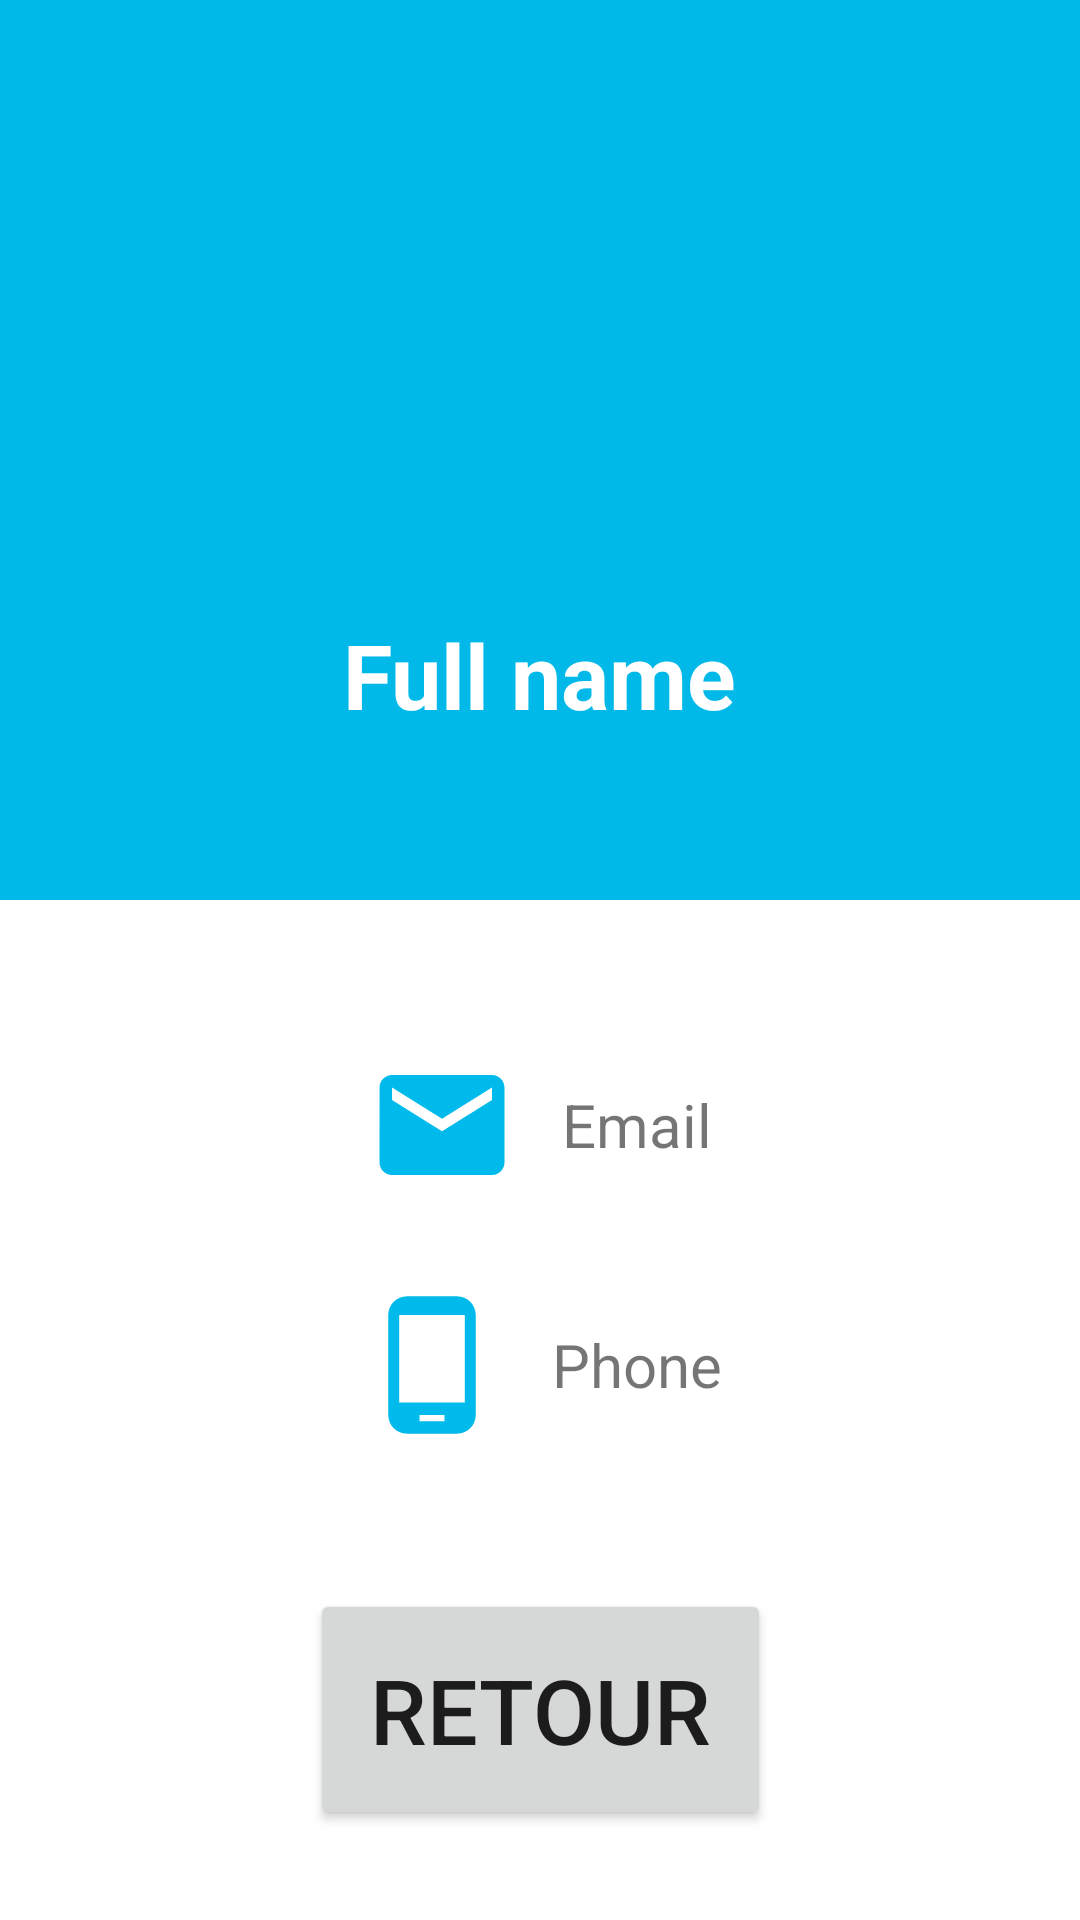

Layout XML and referenced resources for this Android screen:
<!-- AndroidManifest.xml: application theme Theme.Login -->
<!-- res/layout/activity_profil.xml -->
<?xml version="1.0" encoding="utf-8"?>
<LinearLayout xmlns:android="http://schemas.android.com/apk/res/android"
    xmlns:app="http://schemas.android.com/apk/res-auto"
    xmlns:tools="http://schemas.android.com/tools"
    android:layout_width="match_parent"
    android:layout_height="match_parent"
    android:orientation="vertical"
    tools:context=".ProfilActivity">

    
    <LinearLayout
        android:layout_width="match_parent"
        android:layout_height="300dp"
        android:background="@color/primaryColor"
        android:gravity="center"
        android:orientation="vertical">

        <ImageView
            android:layout_width="150dp"
            android:layout_height="150dp"
            android:src="@drawable/person" />

        <TextView
            android:id="@+id/textViewName"
            android:layout_width="wrap_content"
            android:layout_height="wrap_content"
            android:text="Full name"
            android:textColor="@color/white"
            android:textSize="30sp"
            android:textStyle="bold" />

    </LinearLayout>


    
    <LinearLayout
        android:layout_width="match_parent"
        android:layout_height="wrap_content"
        android:layout_marginTop="50dp"
        android:gravity="center"
        android:orientation="vertical">

        
        <LinearLayout
            style="@style/linearLayoutProfilActivity"
            android:gravity="center"
            android:orientation="horizontal">

            <ImageView
                style="@style/imageViewProfilActivity"
                android:src="@drawable/email" />

            <TextView
                android:id="@+id/textViewEmail"
                style="@style/textViewProfilActivity"
                android:text="Email" />
        </LinearLayout>

        
        <LinearLayout
            style="@style/linearLayoutProfilActivity"
            android:gravity="center"
            android:orientation="horizontal">

            <ImageView
                style="@style/imageViewProfilActivity"
                android:src="@drawable/phone" />

            <TextView
                android:id="@+id/textViewPhone"
                style="@style/textViewProfilActivity"
                android:text="Phone" />
        </LinearLayout>

    </LinearLayout>


    
    <androidx.constraintlayout.widget.ConstraintLayout
        android:layout_width="match_parent"
        android:layout_height="match_parent">

        <Button
            android:id="@+id/btnBack"
            android:layout_width="wrap_content"
            android:layout_height="wrap_content"
            android:padding="20dp"
            android:text="Retour"
            android:layout_marginBottom="30dp"
            android:textSize="30sp"
            app:layout_constraintBottom_toBottomOf="parent"
            app:layout_constraintEnd_toEndOf="parent"
            app:layout_constraintStart_toStartOf="parent"/>
    </androidx.constraintlayout.widget.ConstraintLayout>
</LinearLayout>
<!-- resources referenced by this layout -->
<resources>
  <color name="primaryColor">#00b9e8</color>
  <color name="white">#FFFFFFFF</color>
  <!-- drawable email (drawable) -->
  <vector android:height="24dp" android:tint="#00BAEC"
      android:viewportHeight="24" android:viewportWidth="24"
      android:width="24dp" xmlns:android="http://schemas.android.com/apk/res/android">
      <path android:fillColor="@android:color/white" android:pathData="M20,4L4,4c-1.1,0 -1.99,0.9 -1.99,2L2,18c0,1.1 0.9,2 2,2h16c1.1,0 2,-0.9 2,-2L22,6c0,-1.1 -0.9,-2 -2,-2zM20,8l-8,5 -8,-5L4,6l8,5 8,-5v2z"/>
  </vector>
  <!-- drawable phone (drawable) -->
  <vector android:height="24dp" android:tint="#00BAEC"
      android:viewportHeight="24" android:viewportWidth="24"
      android:width="24dp" xmlns:android="http://schemas.android.com/apk/res/android">
      <path android:fillColor="@android:color/white" android:pathData="M16,1L8,1C6.34,1 5,2.34 5,4v16c0,1.66 1.34,3 3,3h8c1.66,0 3,-1.34 3,-3L19,4c0,-1.66 -1.34,-3 -3,-3zM14,21h-4v-1h4v1zM17.25,18L6.75,18L6.75,4h10.5v14z"/>
  </vector>
  <style name="imageViewProfilActivity">
          <item name="android:layout_width">50dp</item>
          <item name="android:layout_height">50dp</item>
      </style>
  <style name="linearLayoutProfilActivity">
          <item name="android:layout_marginBottom">30dp</item>
          <item name="android:layout_height">wrap_content</item>
          <item name="android:layout_width">wrap_content</item>
      </style>
  <style name="textViewProfilActivity">
          <item name="android:textSize">20sp</item>
          <item name="android:layout_height">wrap_content</item>
          <item name="android:layout_width">wrap_content</item>
          <item name="android:layout_marginStart">15dp</item>
      </style>
  <style name="Theme.Login" parent="Theme.MaterialComponents.DayNight.DarkActionBar">
          
          <item name="colorPrimary">@color/primaryColor</item>
          <item name="colorPrimaryVariant">@color/secondaryColor</item>
          <item name="colorOnPrimary">@color/white</item>
          
          <item name="colorSecondary">@color/teal_200</item>
          <item name="colorSecondaryVariant">@color/teal_700</item>
          <item name="colorOnSecondary">@color/black</item>
          
          <item name="android:statusBarColor" tools:targetApi="l">?attr/colorPrimaryVariant</item>
          
      </style>
  <color name="secondaryColor">#009cc6</color>
  <color name="teal_200">#FF03DAC5</color>
  <color name="teal_700">#FF018786</color>
  <color name="black">#FF000000</color>
</resources>
